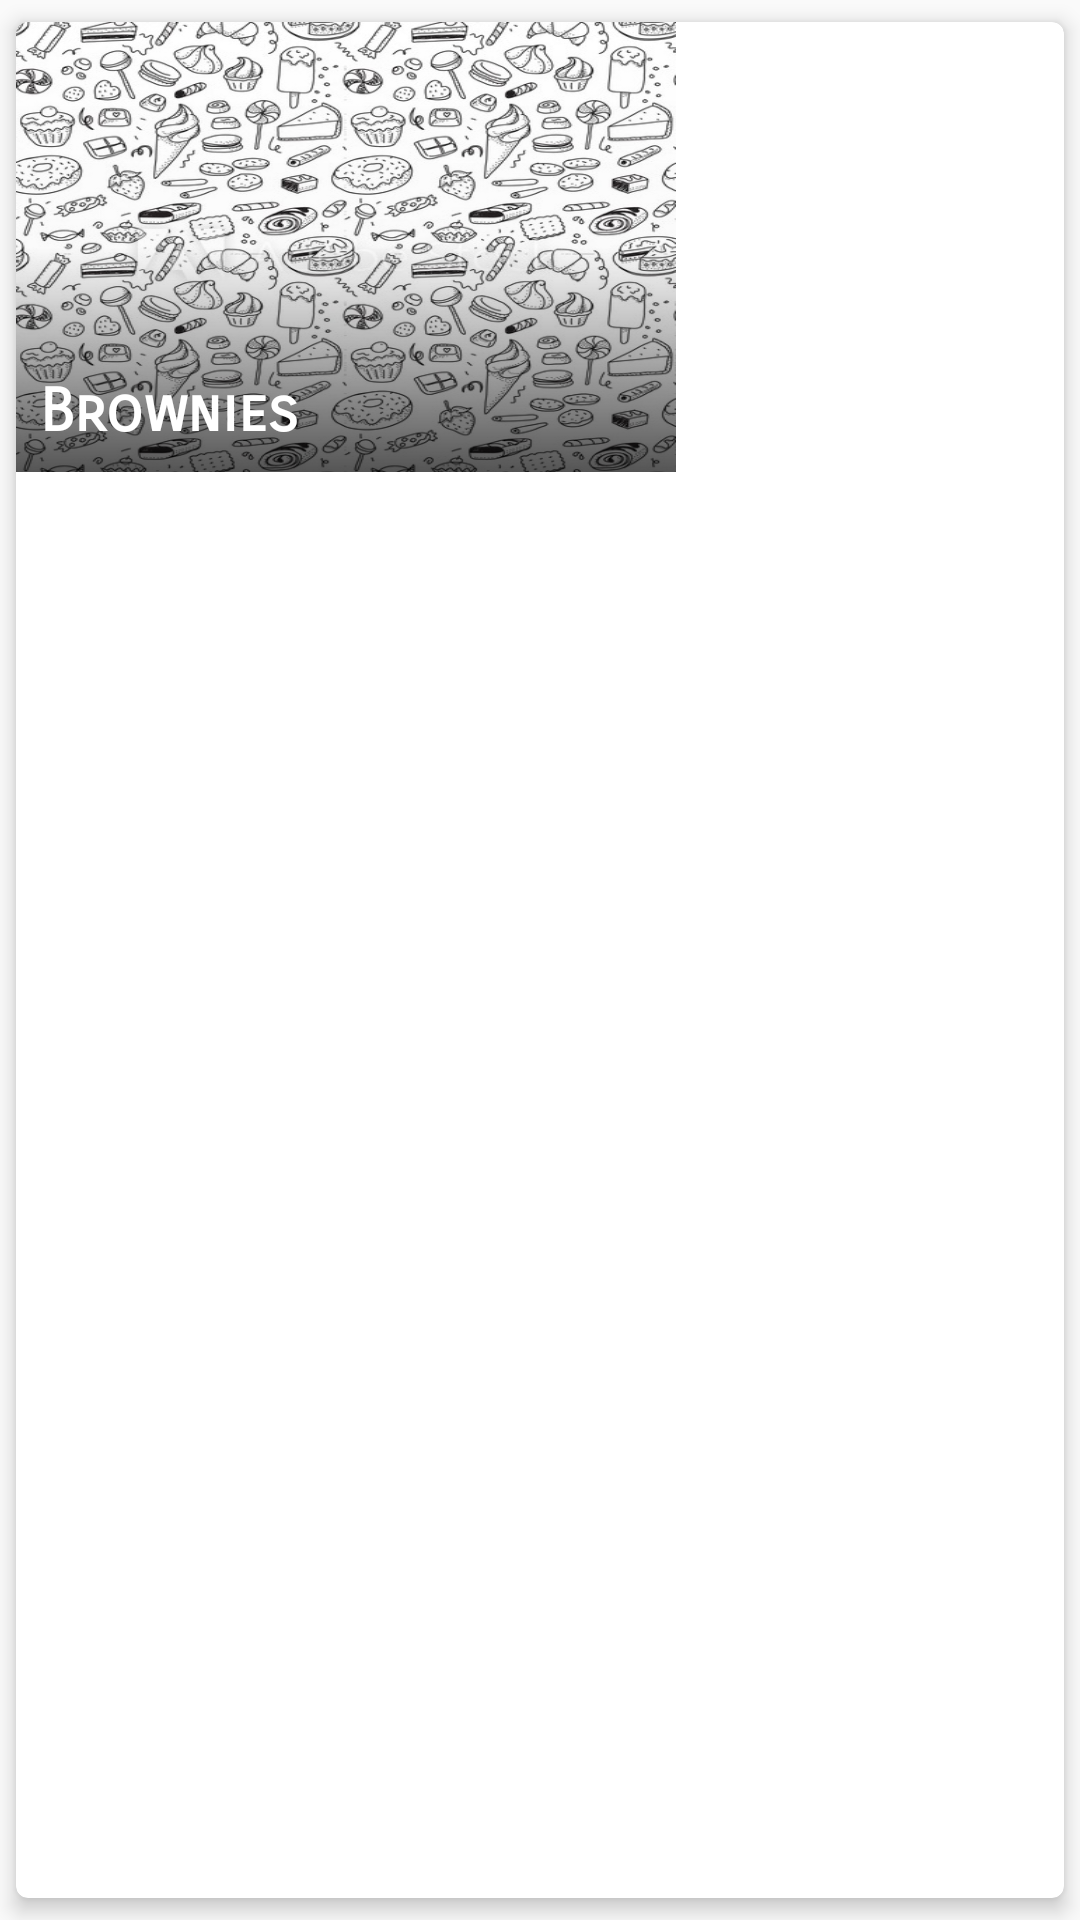

Write the Android layout XML for this screen, with the resource values it uses.
<!-- AndroidManifest.xml: application theme AppTheme -->
<!-- res/layout/recipe_card_item.xml -->
<?xml version="1.0" encoding="utf-8"?>
<android.support.v7.widget.CardView
    android:layout_width="wrap_content"
    android:layout_height="wrap_content"
    xmlns:android="http://schemas.android.com/apk/res/android"
    xmlns:app="http://schemas.android.com/apk/res-auto"

    app:cardUseCompatPadding="true"
    app:cardElevation="@dimen/cardelevation_4dp"
    app:cardCornerRadius="@dimen/card_radius_4dp"
    app:cardBackgroundColor="@color/white">

    <android.support.constraint.ConstraintLayout
        android:id="@+id/constraint_layout_recipecard"
        android:layout_width="wrap_content"
        android:layout_height="wrap_content">

        <ImageView
            android:id="@+id/iv_recipecard"
            android:layout_width="@dimen/recipe_card_iv_width"
            android:layout_height="@dimen/recipe_card_iv_height"

            android:background="@drawable/bk"
            android:scaleType="centerCrop"
            android:transitionName="sharedElementTransition"
            android:contentDescription="@string/recipe_image_view"

            app:layout_constraintEnd_toEndOf="parent"
            app:layout_constraintStart_toStartOf="parent"
            app:layout_constraintTop_toTopOf="parent"
            app:layout_constraintBottom_toBottomOf="parent"/>

        <View
            android:layout_width="@dimen/recipe_card_iv_width"
            android:layout_height="@dimen/recipe_card_iv_height"

            android:background="@drawable/scrim_gradient_recipe_card"

            app:layout_constraintEnd_toEndOf="parent"
            app:layout_constraintStart_toStartOf="parent"
            app:layout_constraintTop_toTopOf="parent"
            app:layout_constraintBottom_toBottomOf="parent"/>

        <TextView
            android:id="@+id/tv_recipe_name"
            android:layout_width="wrap_content"
            android:layout_height="wrap_content"

            style="@style/Base.TextAppearance.AppCompat.Title"
            android:fontFamily="sans-serif-smallcaps"
            android:text="@string/brownies"
            android:textStyle="bold"
            android:textColor="@color/white"

            android:layout_margin="@dimen/margin_8dp"

            app:layout_constraintBottom_toBottomOf="parent"
            app:layout_constraintStart_toStartOf="parent"/>
    </android.support.constraint.ConstraintLayout>

</android.support.v7.widget.CardView>
<!-- resources referenced by this layout -->
<resources>
  <color name="white">#ffffff</color>
  <dimen name="card_radius_4dp">4dp</dimen>
  <dimen name="cardelevation_4dp">4dp</dimen>
  <dimen name="margin_8dp">8dp</dimen>
  <dimen name="recipe_card_iv_height">150dp</dimen>
  <dimen name="recipe_card_iv_width">220dp</dimen>
  <!-- drawable bk: png bitmap (drawable, 343074 bytes) -->
  <!-- drawable scrim_gradient_recipe_card (drawable) -->
  <?xml version="1.0" encoding="utf-8"?>
  <shape
      xmlns:android="http://schemas.android.com/apk/res/android"
      android:shape="rectangle">
  
      <gradient android:angle="-180"
          android:startColor="#00000000"
          android:centerColor="#04000000"
          android:endColor="#aa000000"
          android:type="linear"/>
  
  </shape>
  <string name="brownies">Brownies</string>
  <string name="recipe_image_view">recipe image view</string>
  <style name="AppTheme" parent="Theme.AppCompat.Light.DarkActionBar">
          
          <item name="colorPrimary">@color/colorPrimaryDark</item>
          <item name="colorPrimaryDark">@color/colorPrimaryDark</item>
          <item name="colorAccent">@color/colorAccent</item>
      </style>
  <color name="colorPrimaryDark">#008e76</color>
  <color name="colorAccent">#5df2d6</color>
</resources>
